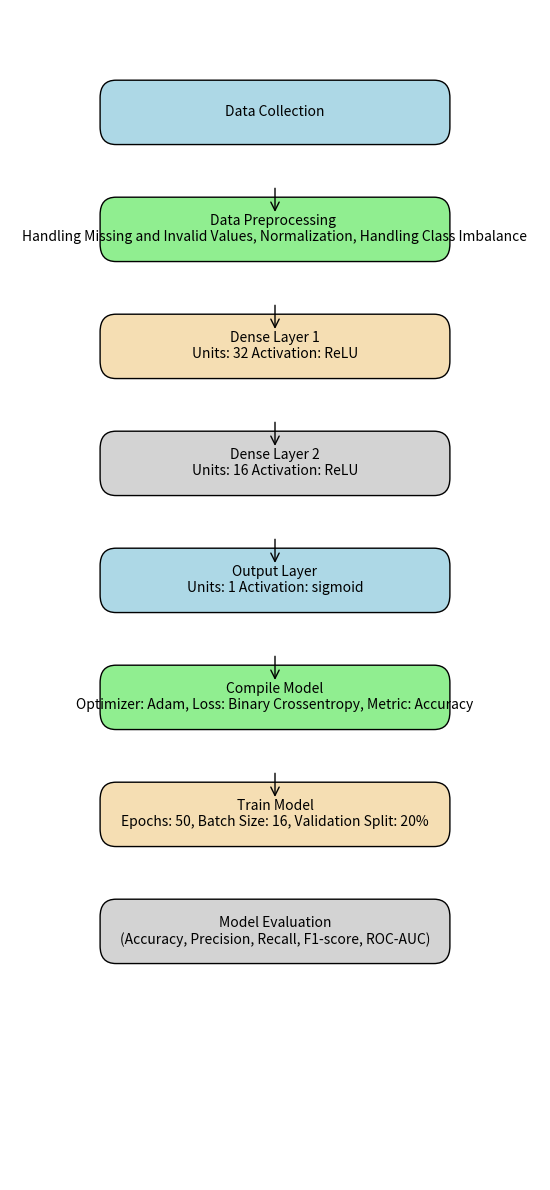

Source code (Python):
import matplotlib.pyplot as plt
from matplotlib.patches import FancyBboxPatch, FancyArrowPatch

def draw_box(ax, x, y, width, height, text, color):
    """Draws a rectangular box with text."""
    box = FancyBboxPatch((x, y), width, height, boxstyle="round,pad=0.3", edgecolor="black", facecolor=color)
    ax.add_patch(box)
    ax.text(x + width / 2, y + height / 2, text, ha="center", va="center", fontsize=10, wrap=True)

def draw_arrow(ax, x, y_start, y_end):
    """Draws a smooth, centered arrow."""
    arrow = FancyArrowPatch((x, y_start), (x, y_end), arrowstyle="->", color="black", mutation_scale=15, linewidth=1)
    ax.add_patch(arrow)

# Create the figure
fig, ax = plt.subplots(figsize=(6, 12))
ax.set_xlim(0, 10)
ax.set_ylim(0, 20)
ax.axis("off")

# Draw the blocks

draw_box(ax, 2, 18, 6, 0.5, "Data Collection", "lightblue")
draw_box(ax, 2, 16, 6, 0.5, "Data Preprocessing \nHandling Missing and Invalid Values, Normalization, Handling Class Imbalance", "lightgreen")
draw_box(ax, 2, 14, 6, 0.5, "Dense Layer 1\nUnits: 32 Activation: ReLU", "wheat")
draw_box(ax, 2, 12, 6, 0.5, "Dense Layer 2\nUnits: 16 Activation: ReLU", "lightgray")
draw_box(ax, 2, 10, 6, 0.5, "Output Layer\nUnits: 1 Activation: sigmoid", "lightblue")
draw_box(ax, 2, 8, 6, 0.5, "Compile Model\nOptimizer: Adam, Loss: Binary Crossentropy, Metric: Accuracy", "lightgreen")
draw_box(ax, 2, 6, 6, 0.5, "Train Model\nEpochs: 50, Batch Size: 16, Validation Split: 20%", "wheat")
draw_box(ax, 2, 4, 6, 0.5, "Model Evaluation\n(Accuracy, Precision, Recall, F1-score, ROC-AUC)", "lightgray")

# Draw the arrows
arrow_x = 5  # Center of the blocks
draw_arrow(ax, arrow_x, 17, 16.5)
draw_arrow(ax, arrow_x, 15, 14.5)
draw_arrow(ax, arrow_x, 13, 12.5)
draw_arrow(ax, arrow_x, 11, 10.5)
draw_arrow(ax, arrow_x, 9, 8.5)
draw_arrow(ax, arrow_x, 7, 6.5)

# Show the flowchart
plt.tight_layout()
plt.show()
